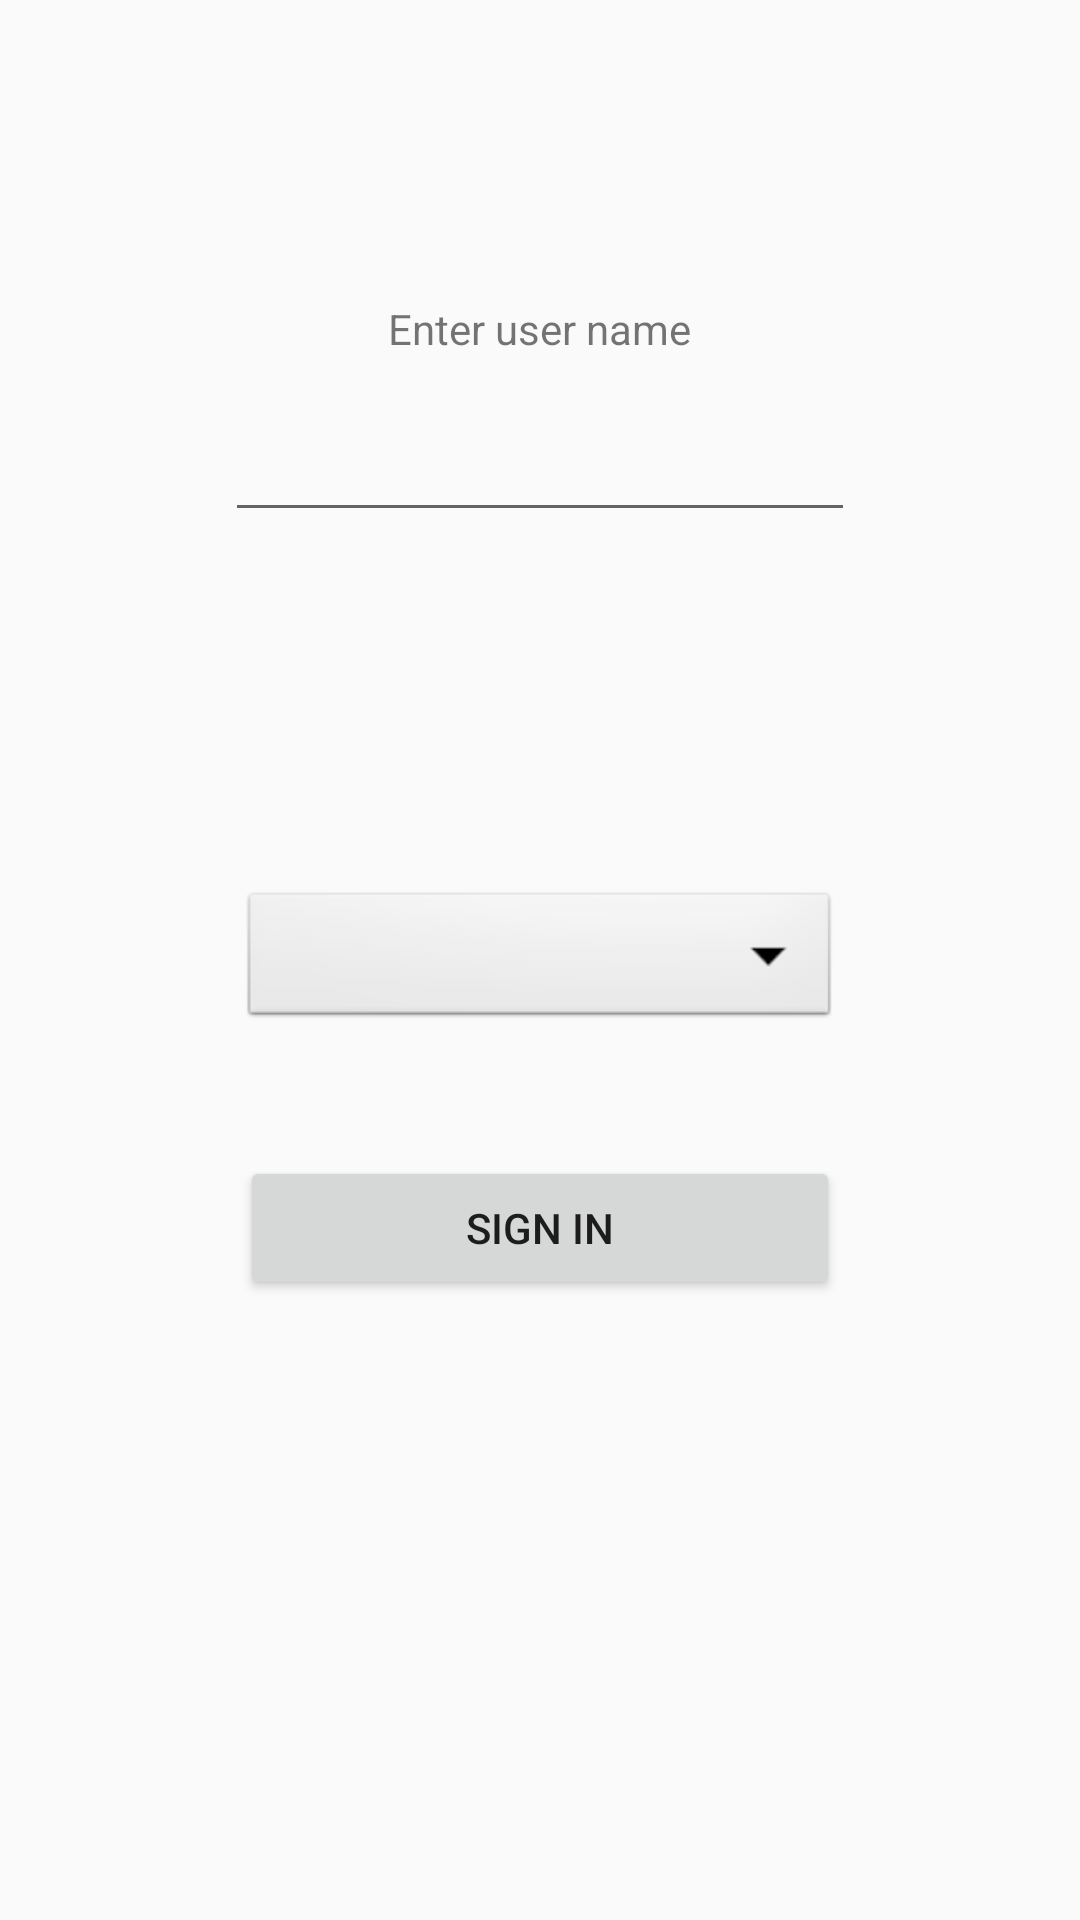

Produce the Android XML layout that renders to this screen, including the resource entries it uses.
<!-- AndroidManifest.xml: application theme AppTheme -->
<!-- res/layout/activity_main.xml -->
<?xml version="1.0" encoding="utf-8"?>
<RelativeLayout xmlns:android="http://schemas.android.com/apk/res/android"
    xmlns:tools="http://schemas.android.com/tools"
    android:layout_width="match_parent"
    android:layout_height="match_parent"
    android:paddingBottom="@dimen/activity_vertical_margin"
    android:paddingLeft="@dimen/activity_horizontal_margin"
    android:paddingRight="@dimen/activity_horizontal_margin"
    android:paddingTop="@dimen/activity_vertical_margin"
    tools:context="com.arnon.ofir.mapstest3.MainActivity">

    <EditText
        android:layout_width="wrap_content"
        android:layout_height="wrap_content"
        android:inputType="textPersonName"
        android:ems="10"
        android:id="@+id/userNameEt"
        android:layout_marginTop="17dp"
        android:layout_below="@+id/EnterUserName"
        android:layout_centerHorizontal="true" />

    <TextView
        android:text="Enter user name"
        android:layout_width="wrap_content"
        android:layout_height="wrap_content"
        android:id="@+id/EnterUserName"
        android:layout_marginTop="100dp"
        android:layout_alignParentTop="true"
        android:layout_centerHorizontal="true" />

    <Spinner
        android:id="@+id/permiChoose"
        android:layout_width="200dp"
        android:layout_height="wrap_content"
        android:background="@android:drawable/btn_dropdown"
        android:spinnerMode="dropdown"
        android:layout_centerVertical="true"
        android:layout_centerHorizontal="true" />

    <Button
        android:text="Sign In"
        android:layout_width="200dp"
        android:layout_height="wrap_content"
        android:id="@+id/SignInBtn"
        android:layout_marginTop="41dp"
        android:layout_below="@+id/permiChoose"
        android:layout_alignStart="@+id/permiChoose" />


</RelativeLayout>
<!-- resources referenced by this layout -->
<resources>
  <style name="AppTheme" parent="Theme.AppCompat.Light.DarkActionBar">
          
          <item name="colorPrimary">@color/colorPrimary</item>
          <item name="colorPrimaryDark">@color/colorPrimaryDark</item>
          <item name="colorAccent">@color/colorAccent</item>
      </style>
  <!-- not gathered from this repository: default colours our renderer supplied (Android Studio template values) -->
  <color name="colorPrimary">#FF6200EE</color>
  <color name="colorPrimaryDark">#FF3700B3</color>
  <color name="colorAccent">#FF03DAC5</color>
</resources>
